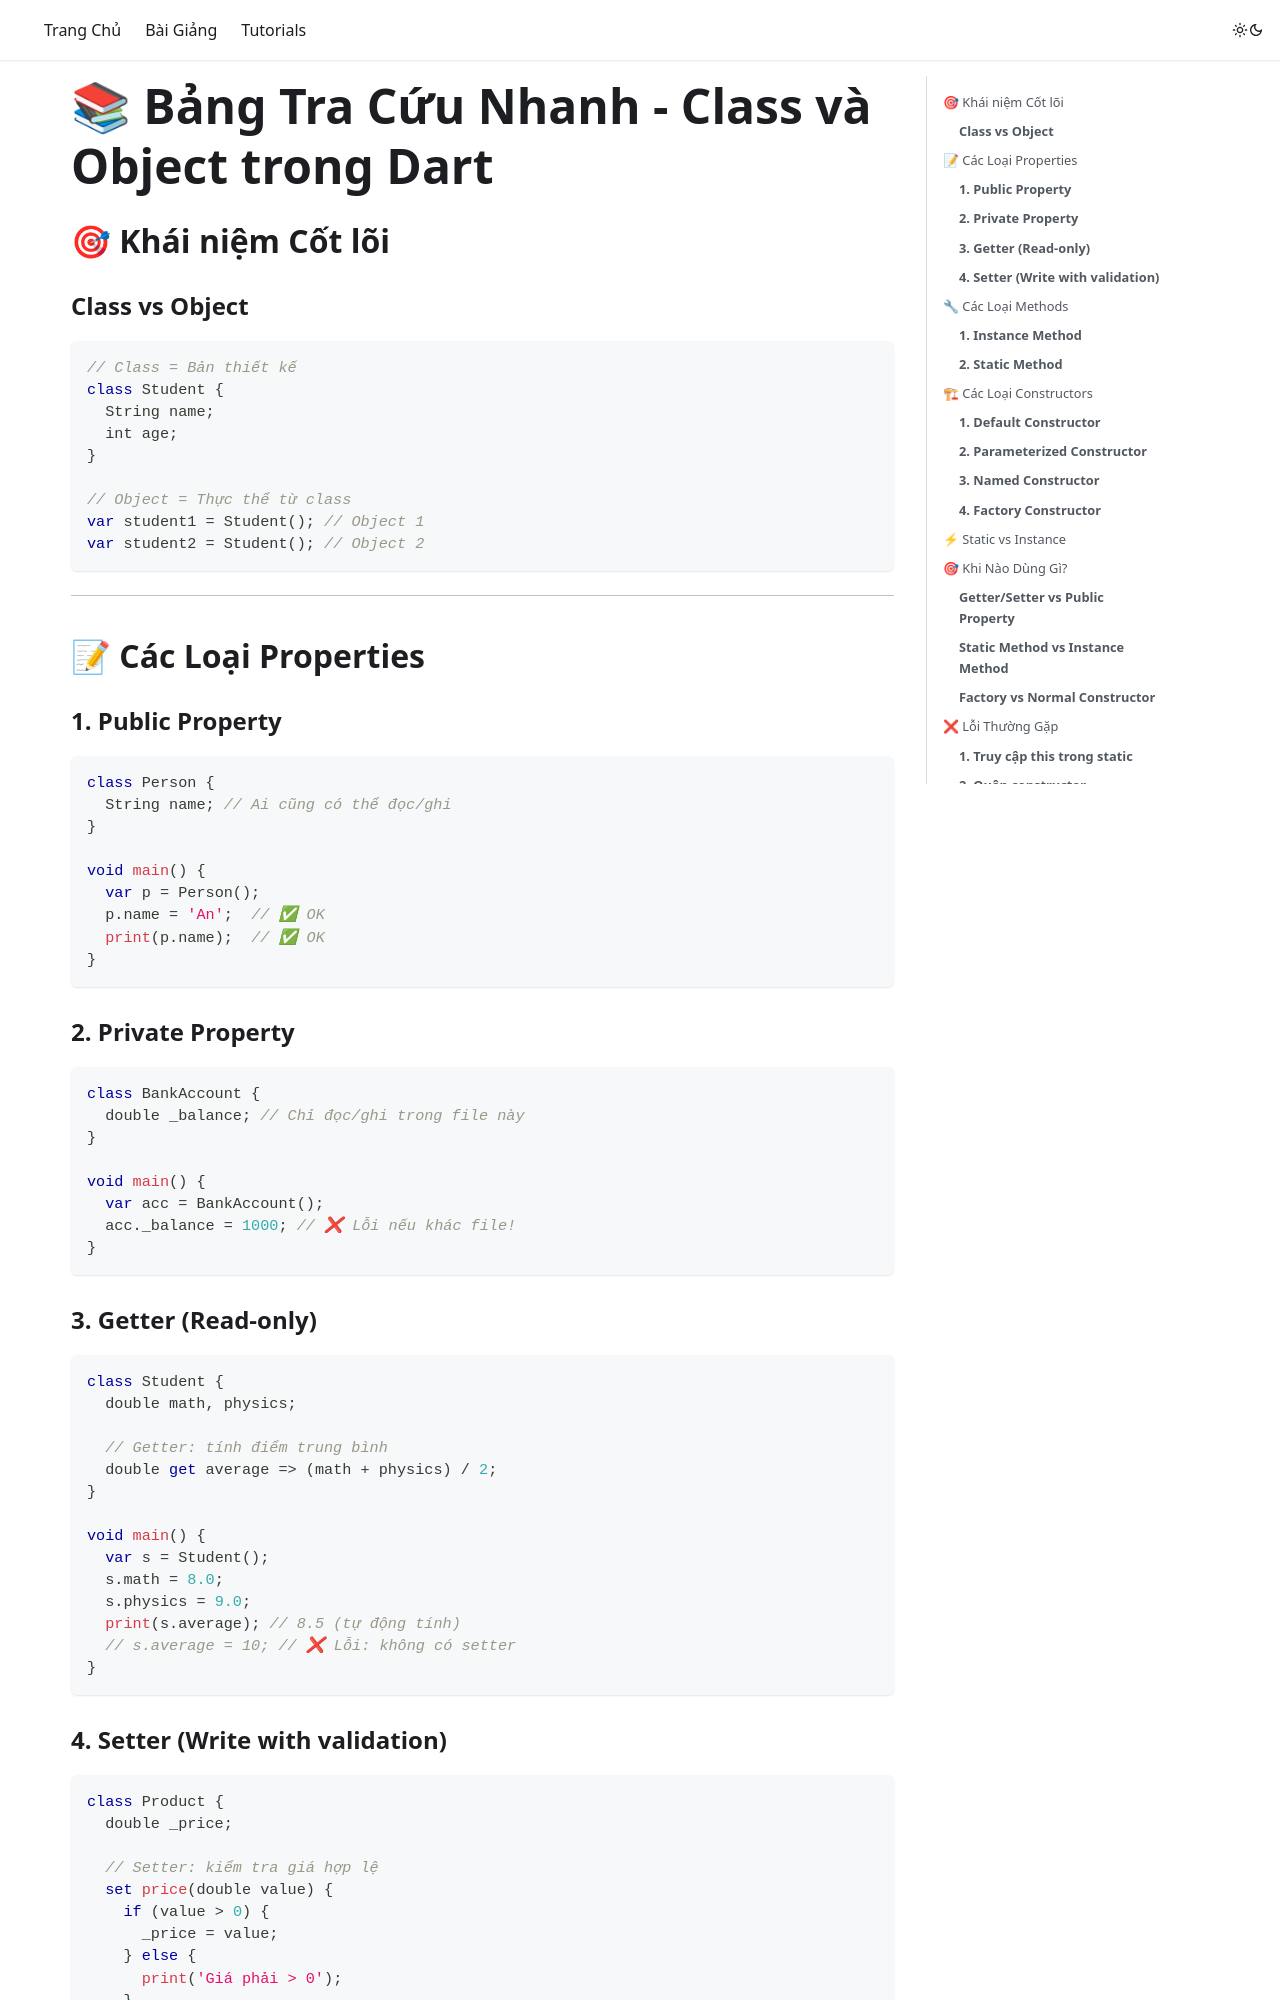

repository: quangvtvp/class-doc · page: lessons/bai-07-quick-reference/index.html · generator: docusaurus

# 📚 Bảng Tra Cứu Nhanh - Class và Object trong Dart

## 🎯 Khái niệm Cốt lõi

### **Class vs Object**

```dart
// Class = Bản thiết kế
class Student {
  String name;
  int age;
}

// Object = Thực thể từ class
var student1 = Student(); // Object 1
var student2 = Student(); // Object 2
```

---

## 📝 Các Loại Properties

### **1. Public Property**

```dart
class Person {
  String name; // Ai cũng có thể đọc/ghi
}

void main() {
  var p = Person();
  p.name = 'An';  // ✅ OK
  print(p.name);  // ✅ OK
}
```

### **2. Private Property**

```dart
class BankAccount {
  double _balance; // Chỉ đọc/ghi trong file này
}

void main() {
  var acc = BankAccount();
  acc._balance = 1000; // ❌ Lỗi nếu khác file!
}
```

### **3. Getter (Read-only)**

```dart
class Student {
  double math, physics;

  // Getter: tính điểm trung bình
  double get average => (math + physics) / 2;
}

void main() {
  var s = Student();
  s.math = 8.0;
  s.physics = 9.0;
  print(s.average); // 8.5 (tự động tính)
  // s.average = 10; // ❌ Lỗi: không có setter
}
```

### **4. Setter (Write with validation)**

```dart
class Product {
  double _price;

  // Setter: kiểm tra giá hợp lệ
  set price(double value) {
    if (value > 0) {
      _price = value;
    } else {
      print('Giá phải > 0');
    }
  }

  double get price => _price;
}

void main() {
  var p = Product();
  p.price = 100;  // ✅ OK
  p.price = -50;  // ❌ In: "Giá phải > 0"
}
```

---

## 🔧 Các Loại Methods
